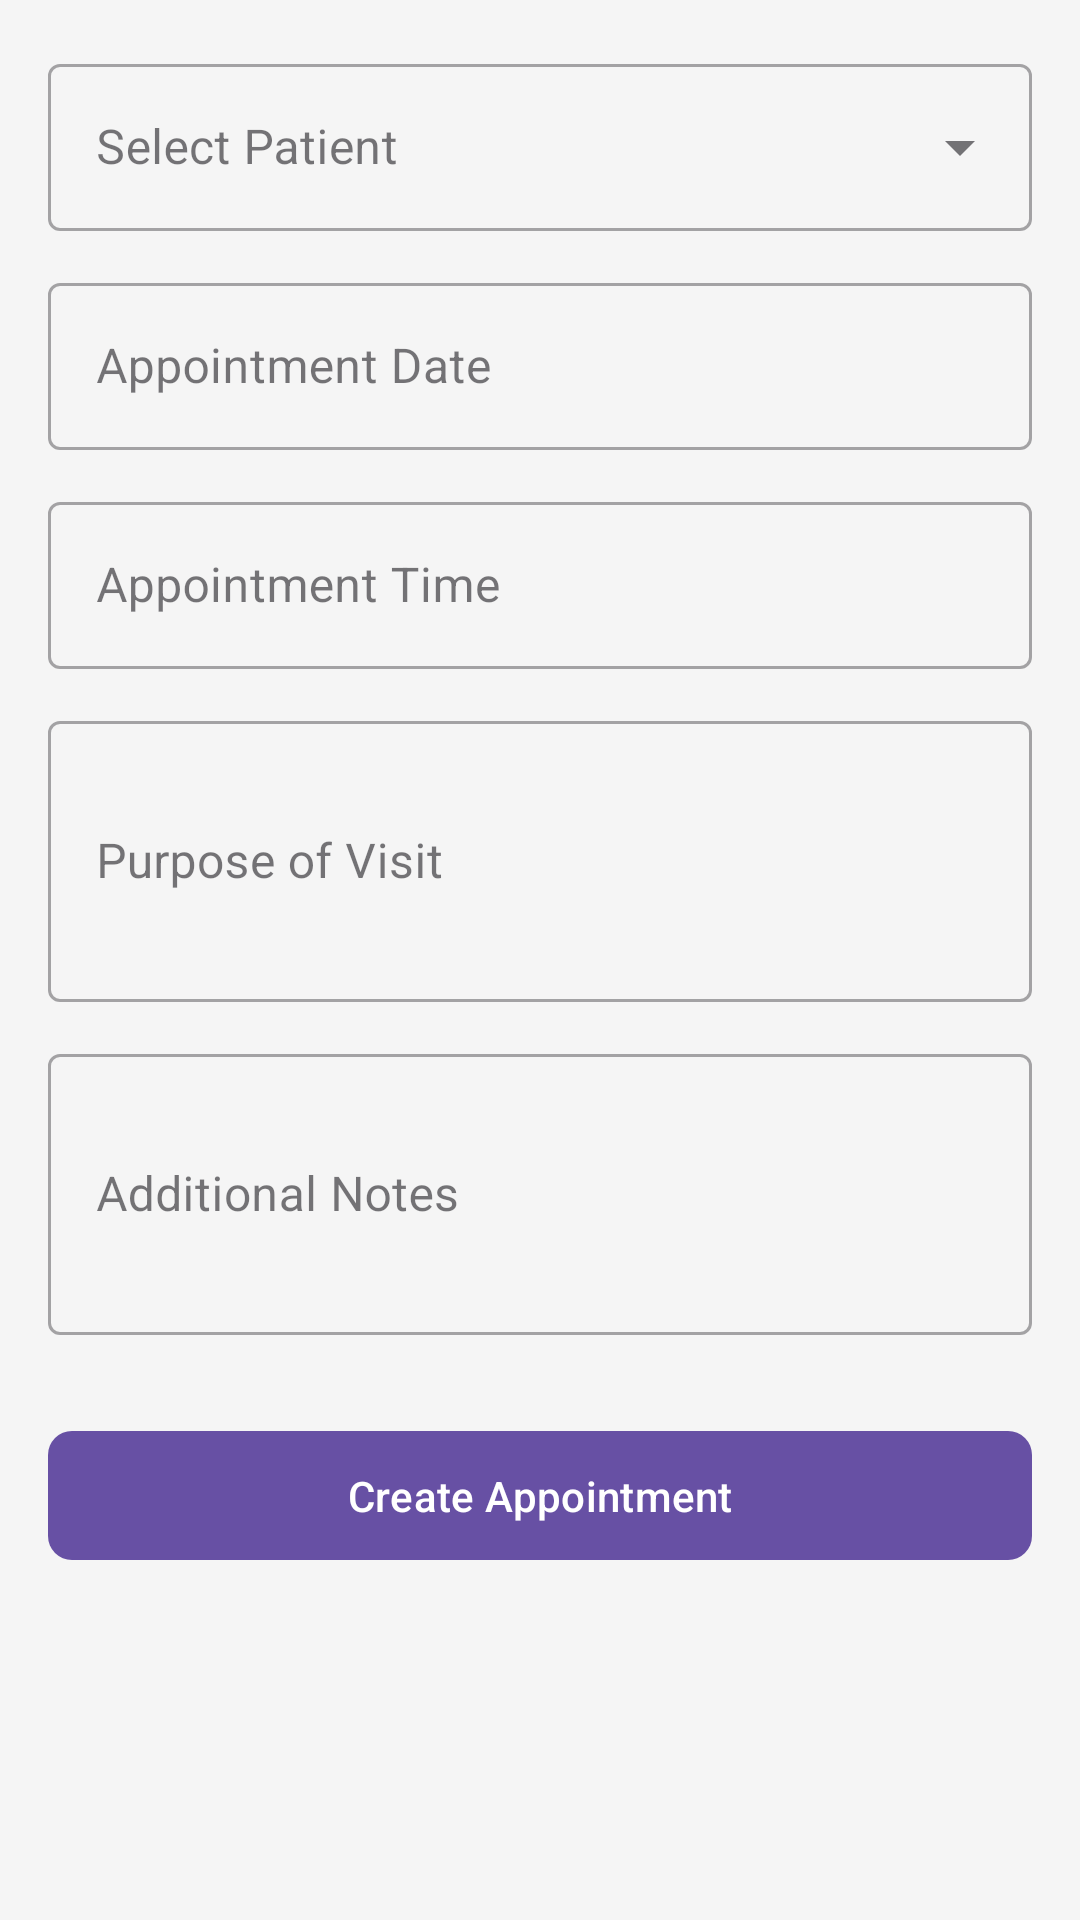

Write the Android layout XML for this screen, with the resource values it uses.
<!-- AndroidManifest.xml: application theme Theme.Med -->
<!-- res/layout/activity_create_appointment.xml -->
<?xml version="1.0" encoding="utf-8"?>
<ScrollView xmlns:android="http://schemas.android.com/apk/res/android"
    xmlns:app="http://schemas.android.com/apk/res-auto"
    android:layout_width="match_parent"
    android:layout_height="match_parent"
    android:background="#F5F5F5">

    <LinearLayout
        android:layout_width="match_parent"
        android:layout_height="wrap_content"
        android:orientation="vertical"
        android:padding="16dp">

        
        <com.google.android.material.textfield.TextInputLayout
            android:layout_width="match_parent"
            android:layout_height="wrap_content"
            android:layout_marginBottom="12dp"
            style="@style/Widget.MaterialComponents.TextInputLayout.OutlinedBox.ExposedDropdownMenu">

            <AutoCompleteTextView
                android:id="@+id/spinnerPatient"
                android:layout_width="match_parent"
                android:layout_height="wrap_content"
                android:hint="Select Patient"
                android:inputType="none"/>
        </com.google.android.material.textfield.TextInputLayout>

        
        <com.google.android.material.textfield.TextInputLayout
            android:layout_width="match_parent"
            android:layout_height="wrap_content"
            android:layout_marginBottom="12dp"
            style="@style/Widget.MaterialComponents.TextInputLayout.OutlinedBox">

            <com.google.android.material.textfield.TextInputEditText
                android:id="@+id/etDate"
                android:layout_width="match_parent"
                android:layout_height="wrap_content"
                android:hint="Appointment Date"
                android:inputType="none"
                android:focusable="false"/>
        </com.google.android.material.textfield.TextInputLayout>

        
        <com.google.android.material.textfield.TextInputLayout
            android:layout_width="match_parent"
            android:layout_height="wrap_content"
            android:layout_marginBottom="12dp"
            style="@style/Widget.MaterialComponents.TextInputLayout.OutlinedBox">

            <com.google.android.material.textfield.TextInputEditText
                android:id="@+id/etTime"
                android:layout_width="match_parent"
                android:layout_height="wrap_content"
                android:hint="Appointment Time"
                android:inputType="none"
                android:focusable="false"/>
        </com.google.android.material.textfield.TextInputLayout>

        
        <com.google.android.material.textfield.TextInputLayout
            android:layout_width="match_parent"
            android:layout_height="wrap_content"
            android:layout_marginBottom="12dp"
            style="@style/Widget.MaterialComponents.TextInputLayout.OutlinedBox">

            <com.google.android.material.textfield.TextInputEditText
                android:id="@+id/etPurpose"
                android:layout_width="match_parent"
                android:layout_height="wrap_content"
                android:hint="Purpose of Visit"
                android:inputType="textMultiLine"
                android:minLines="3"/>
        </com.google.android.material.textfield.TextInputLayout>

        
        <com.google.android.material.textfield.TextInputLayout
            android:layout_width="match_parent"
            android:layout_height="wrap_content"
            android:layout_marginBottom="12dp"
            style="@style/Widget.MaterialComponents.TextInputLayout.OutlinedBox">

            <com.google.android.material.textfield.TextInputEditText
                android:id="@+id/etNotes"
                android:layout_width="match_parent"
                android:layout_height="wrap_content"
                android:hint="Additional Notes"
                android:inputType="textMultiLine"
                android:minLines="3"/>
        </com.google.android.material.textfield.TextInputLayout>

        
        <com.google.android.material.button.MaterialButton
            android:id="@+id/btnCreateAppointment"
            android:layout_width="match_parent"
            android:layout_height="wrap_content"
            android:layout_marginTop="16dp"
            android:text="Create Appointment"
            android:padding="12dp"
            app:cornerRadius="8dp"/>

    </LinearLayout>
</ScrollView>
<!-- resources referenced by this layout -->
<resources>
  <style name="Theme.Med" parent="Base.Theme.Med" />
  <style name="Base.Theme.Med" parent="Theme.Material3.DayNight.NoActionBar">
          
          
      </style>
</resources>
